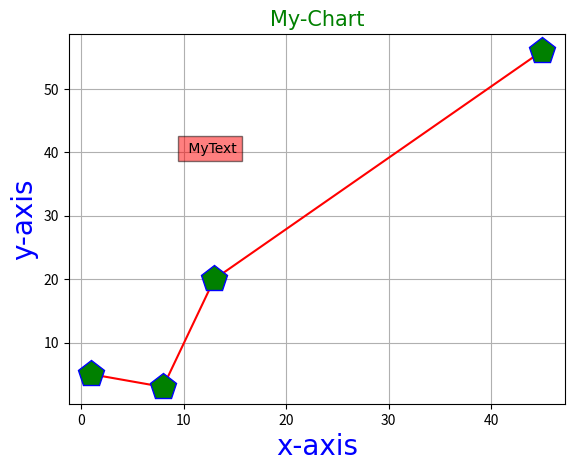

Recreate this plot in Python.

import matplotlib.pyplot as plt
from matplotlib.transforms import Bbox
import numpy as np

x=[1,8,13,45]
y=[5,3,20,56]

# plt.plot(x,y,'o--')
# plt.plot(x,y,'o:')
# plt.plot(x,y,'o-.')
# plt.plot(x,y,'.-.')
# plt.plot(x,y,'x-')
# plt.plot(x,y,'p-r') #p for polygon r for red 
plt.plot(x,y,'p-r',ms=20,mec='b',mfc='g')
font1={'family':'tahoma','color':'blue','size':20}
font2={'family':'tahoma','color':'green','size':15}
font3={'family':'tahoma','color':'black','size':10}
plt.title('My-Chart',fontdict=font2)
plt.xlabel('x-axis',fontdict=font1)
plt.ylabel('y-axis',fontdict=font1)
plt.text(10,40,' MyText',fontdict=font3,bbox=dict(facecolor='red',alpha=0.5))
plt.grid()
plt.show()




















